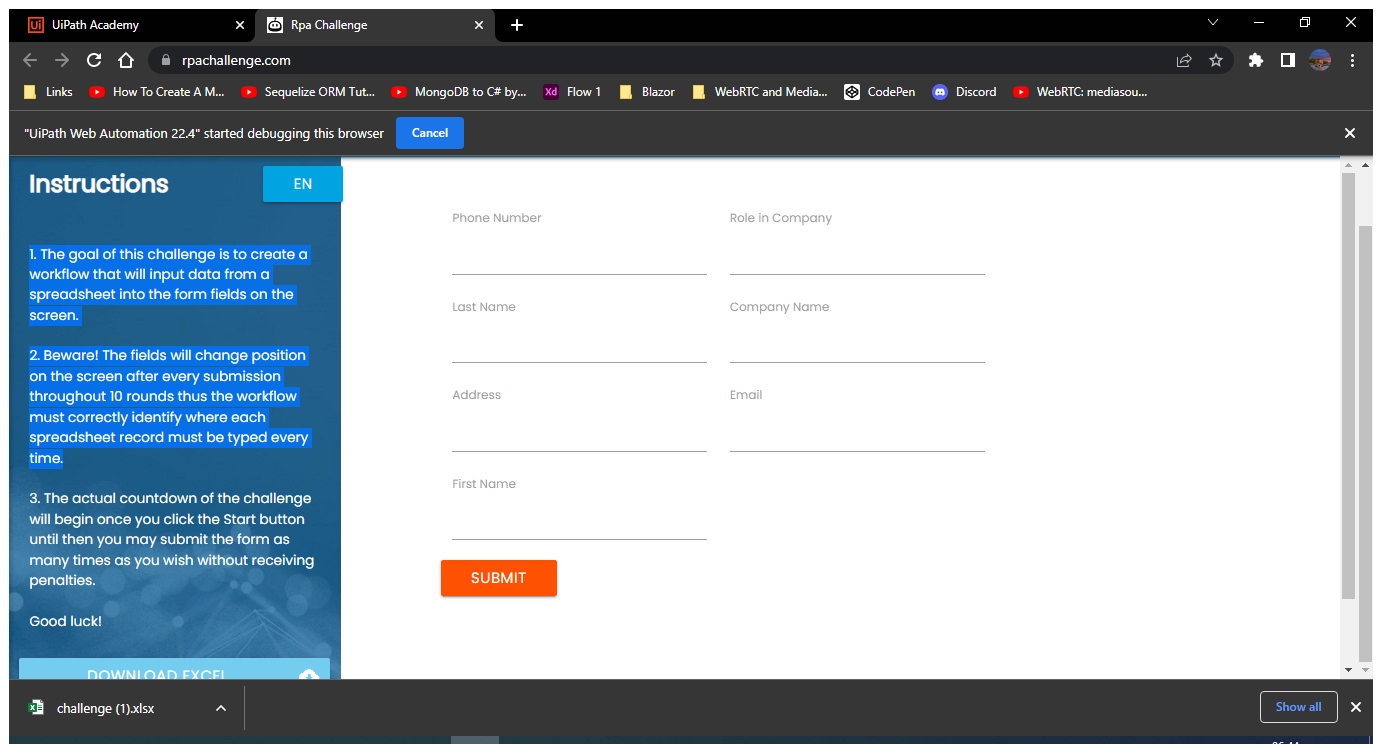
Task: 1. The goal of this challenge is to create a workflow that will input data from a spreadsheet into the form fields on the screen.
2. Beware! The fields will change position on the screen after every submission throughout 10 rounds thus the workflow must correctly identify where each spreadsheet record must be typed every time.
Workflow: Main

Step 1: Use Browser Chrome: Rpa Challenge in window 'Rpa Challenge' (chrome.exe)

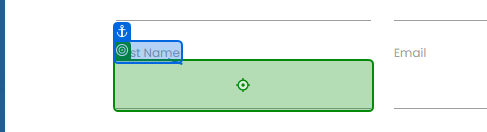
Step 2: type "[CurrentRow("First Name").ToString]" into 'First Name'

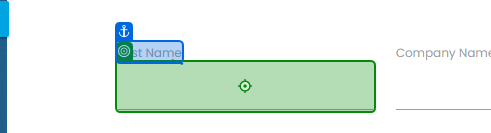
Step 3: type "[CurrentRow("Last Name ").ToString]" into 'Last Name'

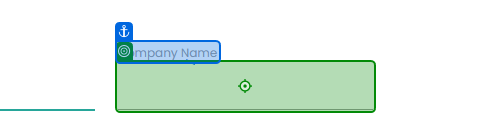
Step 4: type "[CurrentRow("Company Name").ToString]" into 'Company Name'

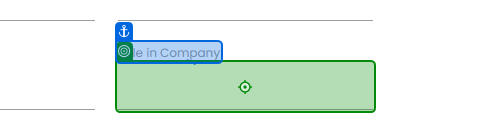
Step 5: type "[CurrentRow("Role in Company").ToString]" into 'Role in Company'

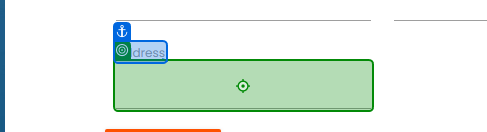
Step 6: type "[CurrentRow("Address").ToString]" into 'Address'

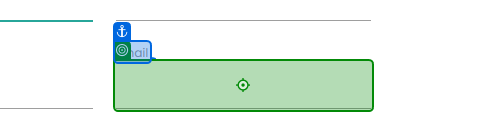
Step 7: type "[CurrentRow("Email").ToString]" into 'Email'

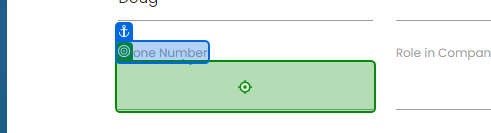
Step 8: type "[CurrentRow("Phone Number").ToString]" into 'Phone Number'

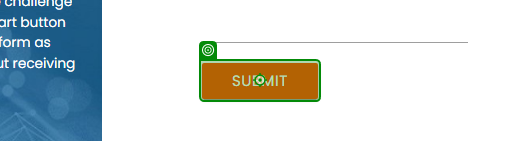
Step 9: click on 'Submit'